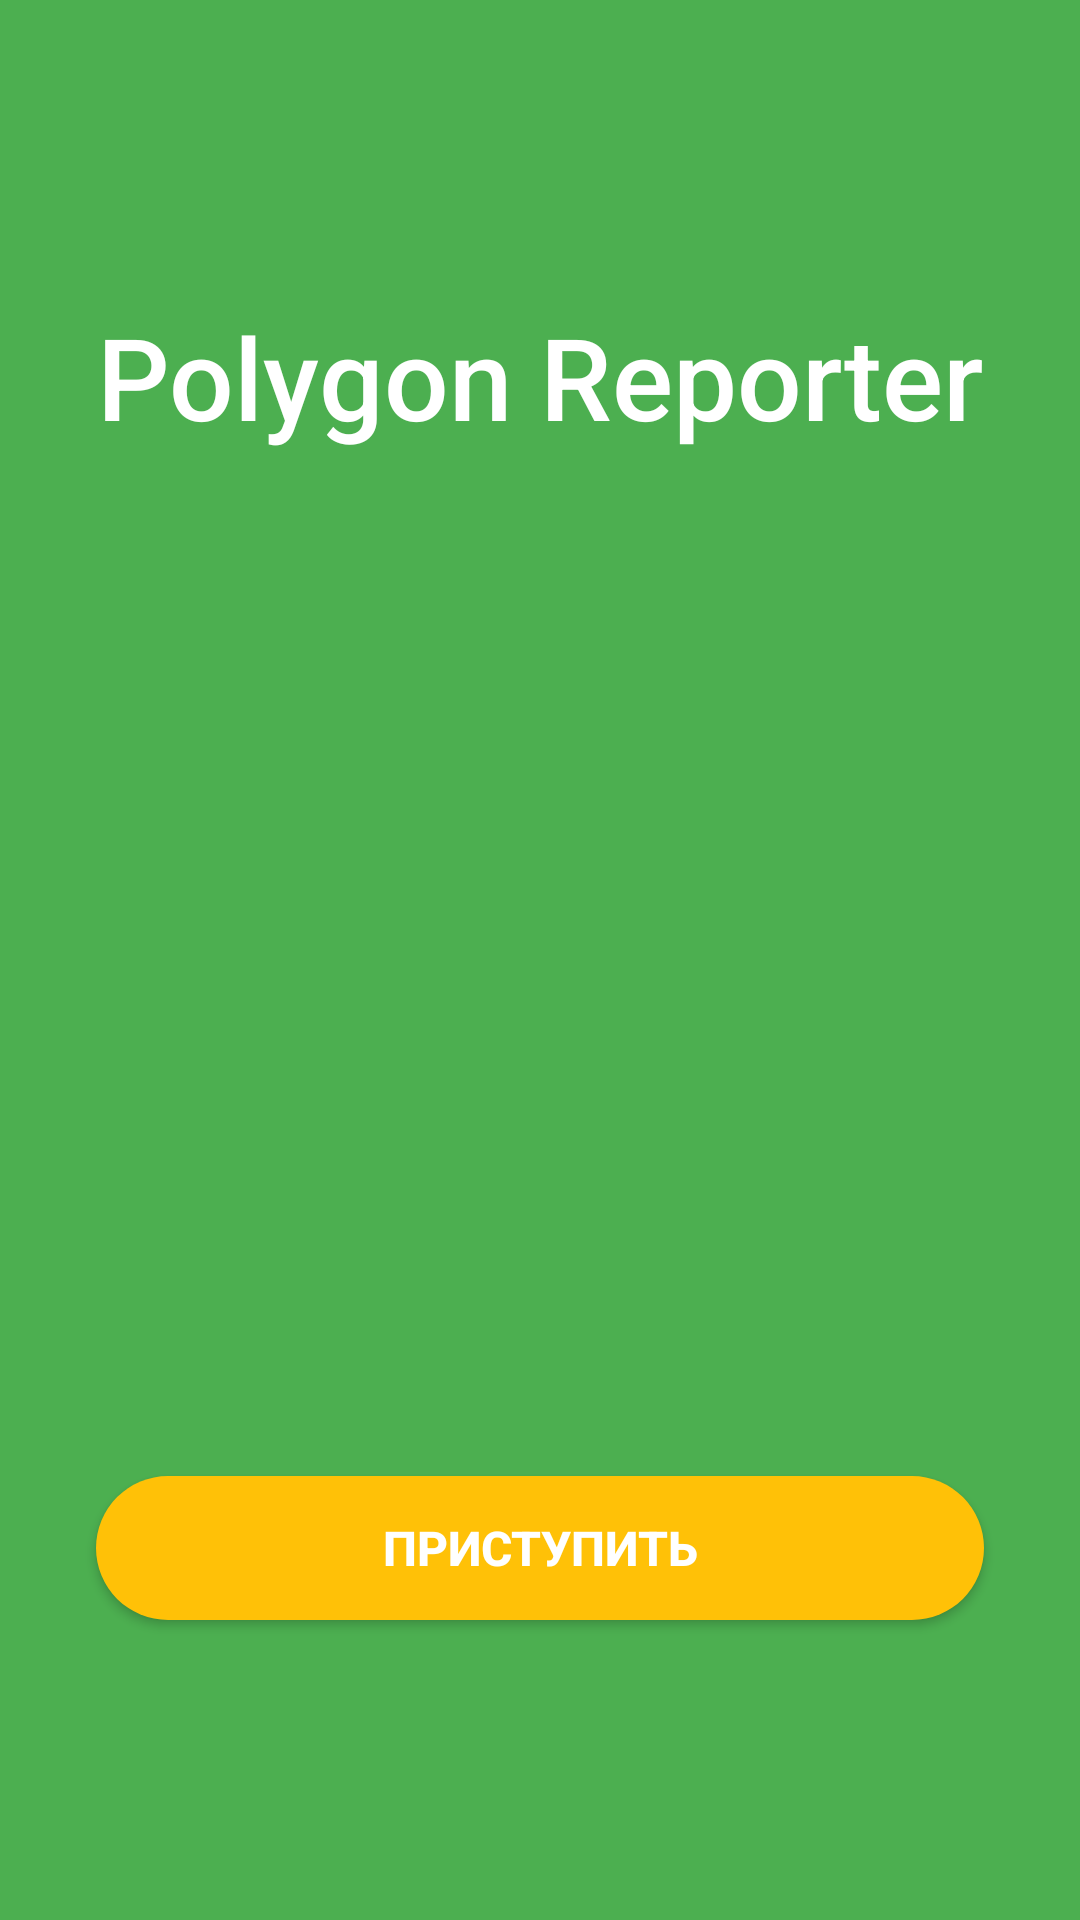

Android layout source for this screen:
<!-- AndroidManifest.xml: activity theme Polygon.Theme.NoActionBar -->
<!-- res/layout/activity_entry.xml -->
<?xml version="1.0" encoding="utf-8"?>
<LinearLayout
    xmlns:android="http://schemas.android.com/apk/res/android"
    xmlns:tools="http://schemas.android.com/tools"
    android:layout_width="match_parent"
    android:layout_height="match_parent"
    android:orientation="vertical"
    android:background="@color/colorPrimary"
    android:fitsSystemWindows="true"
    tools:context=".ui.EntryActivity">

    <TextView
        android:layout_width="match_parent"
        android:layout_height="wrap_content"
        android:layout_marginTop="@dimen/common__vertical_margin"
        android:gravity="center_horizontal"
        android:fontFamily="sans-serif-medium"
        android:textColor="@android:color/white"
        android:textSize="38sp"
        android:text="@string/app_name"/>

    <View
        android:layout_width="match_parent"
        android:layout_height="0dp"
        android:layout_weight="1"/>

    <Button
        android:id="@+id/entry_button"
        android:layout_width="match_parent"
        android:layout_height="48dp"
        android:layout_marginStart="@dimen/common__horizontal_margin"
        android:layout_marginEnd="@dimen/common__horizontal_margin"
        android:layout_marginBottom="@dimen/common__vertical_margin"
        android:background="@drawable/bg_entry_button"
        android:textColor="@android:color/white"
        android:textSize="16sp"
        android:textStyle="bold"
        android:text="@string/entry__button_title"/>

</LinearLayout>
<!-- resources referenced by this layout -->
<resources>
  <color name="colorPrimary">#4CAF50</color>
  <dimen name="common__horizontal_margin">32dp</dimen>
  <dimen name="common__vertical_margin">100dp</dimen>
  <!-- drawable bg_entry_button (drawable) -->
  <?xml version="1.0" encoding="utf-8"?>
  <selector xmlns:android="http://schemas.android.com/apk/res/android">
      <item
          android:state_pressed="true">
          <shape android:shape="rectangle">
              <solid android:color="@color/bg_entry_button_pressed"/>
              <corners android:radius="30dp"/>
          </shape>
      </item>
      <item>
          <shape android:shape="rectangle">
              <solid android:color="@color/colorAccent"/>
              <corners android:radius="30dp"/>
          </shape>
      </item>
  </selector>
  <string name="app_name">Polygon Reporter</string>
  <string name="entry__button_title">Приступить</string>
  <style name="Polygon.Theme.NoActionBar">
          <item name="windowActionBar">false</item>
          <item name="windowNoTitle">true</item>
          <item name="android:windowTranslucentStatus">true</item>
      </style>
  <color name="bg_entry_button_pressed">#ffa000</color>
  <color name="colorAccent">#FFC107</color>
</resources>
